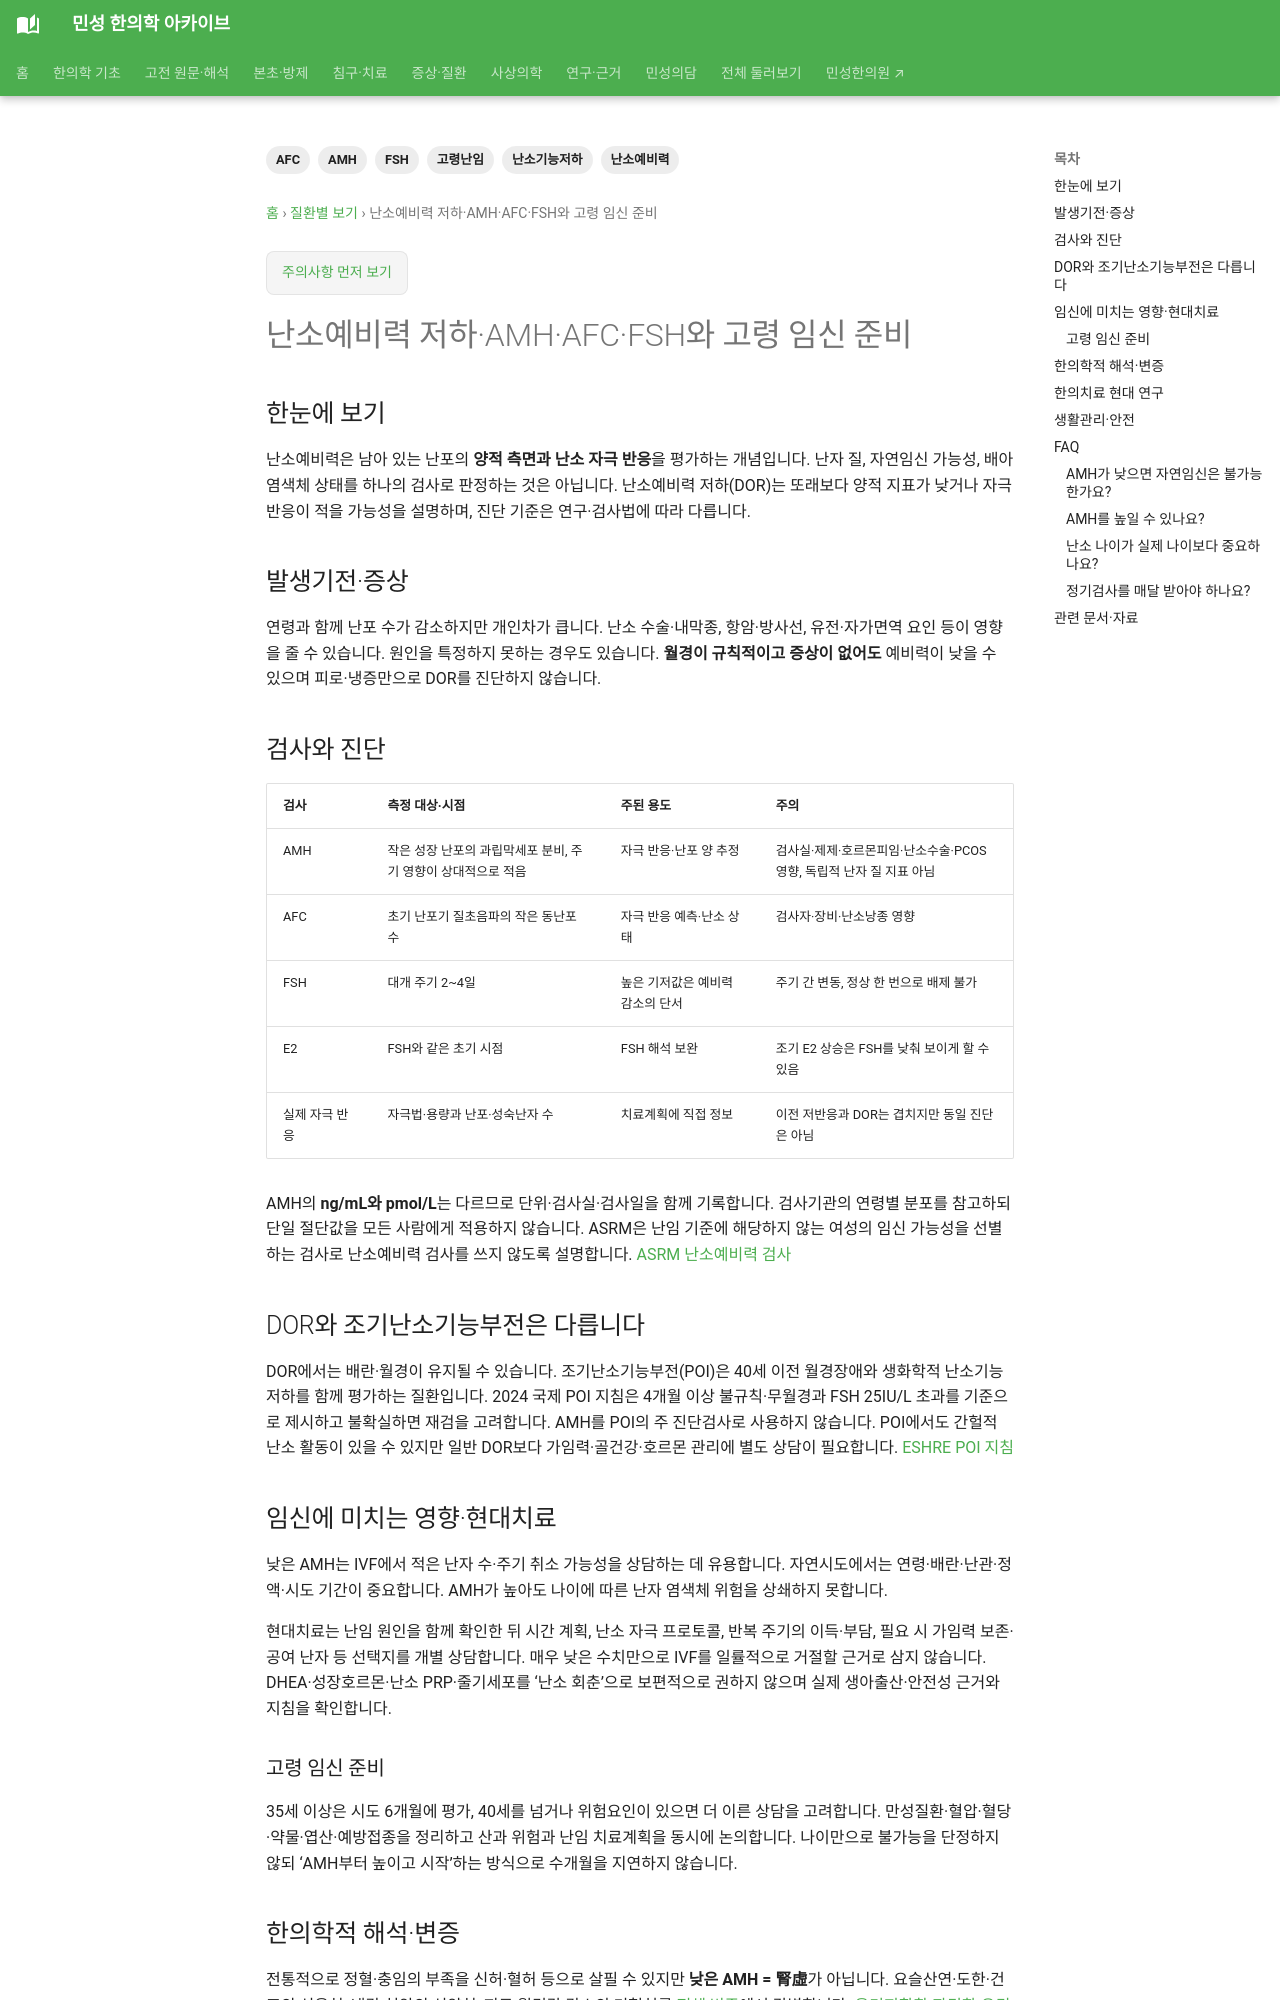

repository: joowon1111/minseong-korean-medicine-wiki · page: conditions/diminished-ovarian-reserve/index.html · generator: mkdocs

---
title: 난소예비력 저하·AMH·AFC·FSH와 고령 임신 준비
description: 난소예비력의 양적 의미, AMH·AFC·FSH의 해석과 자연임신·IVF의 차이, 조기난소기능부전·연령·한의치료 근거를 구분합니다.
status: 검토완료
tags:
- 난소예비력
- AMH
- AFC
- FSH
- 난소기능저하
- 고령난임
---

# 난소예비력 저하·AMH·AFC·FSH와 고령 임신 준비

## 한눈에 보기

난소예비력은 남아 있는 난포의 **양적 측면과 난소 자극 반응**을 평가하는 개념입니다. 난자 질, 자연임신 가능성, 배아 염색체 상태를 하나의 검사로 판정하는 것은 아닙니다. 난소예비력 저하(DOR)는 또래보다 양적 지표가 낮거나 자극 반응이 적을 가능성을 설명하며, 진단 기준은 연구·검사법에 따라 다릅니다.

## 발생기전·증상

연령과 함께 난포 수가 감소하지만 개인차가 큽니다. 난소 수술·내막종, 항암·방사선, 유전·자가면역 요인 등이 영향을 줄 수 있습니다. 원인을 특정하지 못하는 경우도 있습니다. **월경이 규칙적이고 증상이 없어도** 예비력이 낮을 수 있으며 피로·냉증만으로 DOR를 진단하지 않습니다.

## 검사와 진단 {#ovarian-tests}

| 검사 | 측정 대상·시점 | 주된 용도 | 주의 |
|---|---|---|---|
| AMH | 작은 성장 난포의 과립막세포 분비, 주기 영향이 상대적으로 적음 | 자극 반응·난포 양 추정 | 검사실·제제·호르몬피임·난소수술·PCOS 영향, 독립적 난자 질 지표 아님 |
| AFC | 초기 난포기 질초음파의 작은 동난포 수 | 자극 반응 예측·난소 상태 | 검사자·장비·난소낭종 영향 |
| FSH | 대개 주기 2~4일 | 높은 기저값은 예비력 감소의 단서 | 주기 간 변동, 정상 한 번으로 배제 불가 |
| E2 | FSH와 같은 초기 시점 | FSH 해석 보완 | 조기 E2 상승은 FSH를 낮춰 보이게 할 수 있음 |
| 실제 자극 반응 | 자극법·용량과 난포·성숙난자 수 | 치료계획에 직접 정보 | 이전 저반응과 DOR는 겹치지만 동일 진단은 아님 |

AMH의 **ng/mL와 pmol/L**는 다르므로 단위·검사실·검사일을 함께 기록합니다. 검사기관의 연령별 분포를 참고하되 단일 절단값을 모든 사람에게 적용하지 않습니다. ASRM은 난임 기준에 해당하지 않는 여성의 임신 가능성을 선별하는 검사로 난소예비력 검사를 쓰지 않도록 설명합니다. [ASRM 난소예비력 검사](https://www.asrm.org/practice-guidance/practice-committee-documents/testing-and-interpreting-measures-of-ovarian-reserve-a-committee-opinion-2020/)

## DOR와 조기난소기능부전은 다릅니다 {#dor-versus-poi}

DOR에서는 배란·월경이 유지될 수 있습니다. 조기난소기능부전(POI)은 40세 이전 월경장애와 생화학적 난소기능 저하를 함께 평가하는 질환입니다. 2024 국제 POI 지침은 4개월 이상 불규칙·무월경과 FSH 25IU/L 초과를 기준으로 제시하고 불확실하면 재검을 고려합니다. AMH를 POI의 주 진단검사로 사용하지 않습니다. POI에서도 간헐적 난소 활동이 있을 수 있지만 일반 DOR보다 가임력·골건강·호르몬 관리에 별도 상담이 필요합니다. [ESHRE POI 지침](https://www.eshre.eu/guidelines-and-legal/guidelines/management-of-premature-ovarian-insufficiency)

## 임신에 미치는 영향·현대치료 {#age-and-treatment}

낮은 AMH는 IVF에서 적은 난자 수·주기 취소 가능성을 상담하는 데 유용합니다. 자연시도에서는 연령·배란·난관·정액·시도 기간이 중요합니다. AMH가 높아도 나이에 따른 난자 염색체 위험을 상쇄하지 못합니다.

현대치료는 난임 원인을 함께 확인한 뒤 시간 계획, 난소 자극 프로토콜, 반복 주기의 이득·부담, 필요 시 가임력 보존·공여 난자 등 선택지를 개별 상담합니다. 매우 낮은 수치만으로 IVF를 일률적으로 거절할 근거로 삼지 않습니다. DHEA·성장호르몬·난소 PRP·줄기세포를 ‘난소 회춘’으로 보편적으로 권하지 않으며 실제 생아출산·안전성 근거와 지침을 확인합니다.

### 고령 임신 준비

35세 이상은 시도 6개월에 평가, 40세를 넘거나 위험요인이 있으면 더 이른 상담을 고려합니다. 만성질환·혈압·혈당·약물·엽산·예방접종을 정리하고 산과 위험과 난임 치료계획을 동시에 논의합니다. 나이만으로 불가능을 단정하지 않되 ‘AMH부터 높이고 시작’하는 방식으로 수개월을 지연하지 않습니다.
